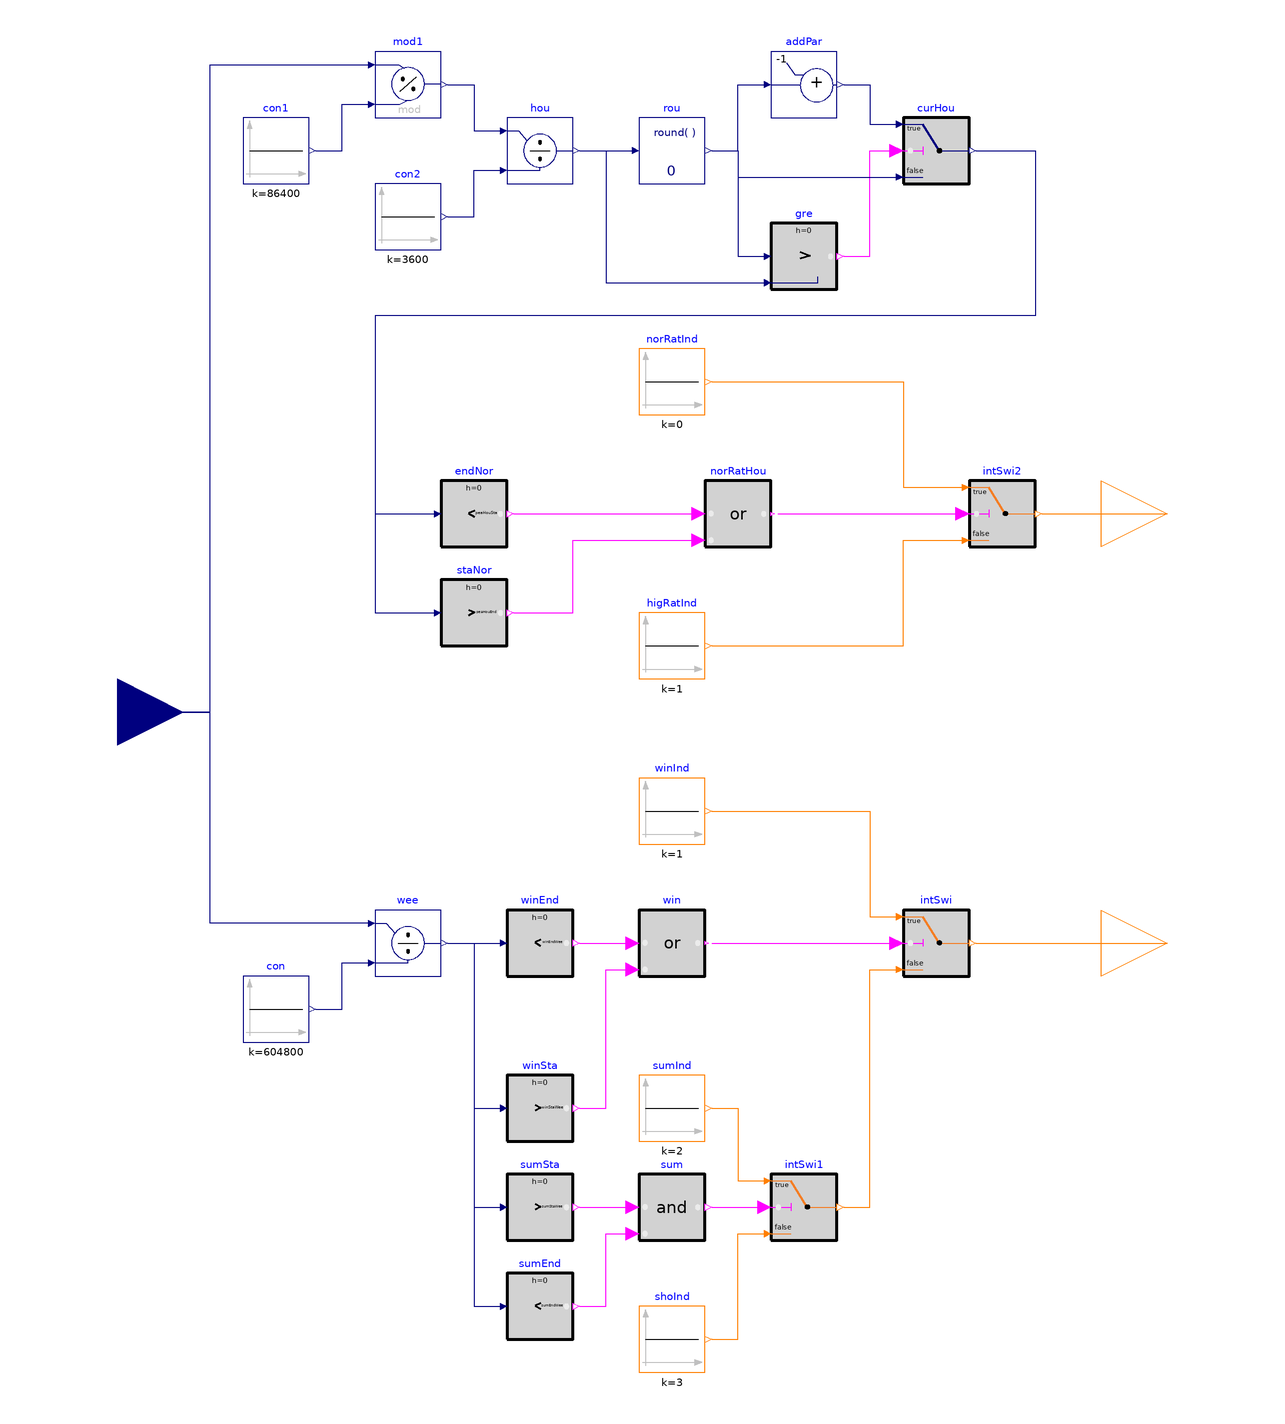

The Modelica model whose source follows is shown above as a component diagram (icons at their Placement, wires along their Line points).

model RateSeasonIndicator "Electricity rate and season indicator"

  parameter Integer winEndWee=14
    "Week that winter season ends after it";
  parameter Integer winStaWee=45
    "Week that winter season starts at beginning of it";
  parameter Integer sumStaWee=24
    "Week that summer season starts at beginning of it";
  parameter Integer sumEndWee=40
    "Week that summer season ends after it";
  parameter Integer peaHouSta=16
    "Peak rate start hour";
  parameter Integer peaHouEnd=21
    "Peak rate end hour";

  Buildings.Controls.OBC.CDL.Interfaces.RealInput uSolTim
    "Solar time. An output from weather data"
    annotation (Placement(transformation(extent={{-178,-20},{-138,20}}),
        iconTransformation(extent={{-140,-20},{-100,20}})));
  Buildings.Controls.OBC.CDL.Interfaces.IntegerOutput yEleRat
    "Electricity rate indicator. 0-normal rate; 1-high rate"
    annotation (Placement(transformation(extent={{140,40},{180,80}}),
        iconTransformation(extent={{100,40},{140,80}})));
  Buildings.Controls.OBC.CDL.Interfaces.IntegerOutput yGen
    "Season indicator. 1-winter; 2-summer; 3-shoulder"
    annotation (Placement(transformation(extent={{140,-90},{180,-50}}),
        iconTransformation(extent={{100,-80},{140,-40}})));

  Buildings.Controls.OBC.CDL.Reals.Divide wee "Week of the year"
    annotation (Placement(transformation(extent={{-80,-80},{-60,-60}})));
  Buildings.Controls.OBC.CDL.Reals.Sources.Constant con(
    final k=7*24*3600) "One week"
    annotation (Placement(transformation(extent={{-120,-100},{-100,-80}})));
  Buildings.Controls.OBC.CDL.Reals.LessThreshold winEnd(
    final t=winEndWee) "Winter end week"
    annotation (Placement(transformation(extent={{-40,-80},{-20,-60}})));
  Buildings.Controls.OBC.CDL.Reals.GreaterThreshold winSta(
    final t=winStaWee) "Winter start week"
    annotation (Placement(transformation(extent={{-40,-130},{-20,-110}})));
  Buildings.Controls.OBC.CDL.Integers.Switch intSwi "Check season"
    annotation (Placement(transformation(extent={{80,-80},{100,-60}})));
  Buildings.Controls.OBC.CDL.Logical.Or win "Check if it is in winter"
    annotation (Placement(transformation(extent={{0,-80},{20,-60}})));
  Buildings.Controls.OBC.CDL.Integers.Sources.Constant winInd(
    final k=1) "Winter indicator"
    annotation (Placement(transformation(extent={{0,-40},{20,-20}})));
  Buildings.Controls.OBC.CDL.Reals.GreaterThreshold sumSta(
    final t=sumStaWee)
    "Summer start week"
    annotation (Placement(transformation(extent={{-40,-160},{-20,-140}})));
  Buildings.Controls.OBC.CDL.Reals.LessThreshold sumEnd(
    final t=sumEndWee)
    "Summer End week"
    annotation (Placement(transformation(extent={{-40,-190},{-20,-170}})));
  Buildings.Controls.OBC.CDL.Logical.And sum "Check if it is in summer"
    annotation (Placement(transformation(extent={{0,-160},{20,-140}})));
  Buildings.Controls.OBC.CDL.Integers.Switch intSwi1 "Check season"
    annotation (Placement(transformation(extent={{40,-160},{60,-140}})));
  Buildings.Controls.OBC.CDL.Integers.Sources.Constant sumInd(
    final k=2)
    "Summer indicator"
    annotation (Placement(transformation(extent={{0,-130},{20,-110}})));
  Buildings.Controls.OBC.CDL.Integers.Sources.Constant shoInd(
    final k=3)
    "Shoulder season indicator"
    annotation (Placement(transformation(extent={{0,-200},{20,-180}})));

  Buildings.Controls.OBC.CDL.Reals.Sources.Constant con1(
    final k=24*3600)
    "One day"
    annotation (Placement(transformation(extent={{-120,160},{-100,180}})));
  Buildings.Controls.OBC.CDL.Reals.Modulo mod1
    annotation (Placement(transformation(extent={{-80,180},{-60,200}})));
  Buildings.Controls.OBC.CDL.Reals.Divide hou "Hour of the day"
    annotation (Placement(transformation(extent={{-40,160},{-20,180}})));
  Buildings.Controls.OBC.CDL.Reals.Sources.Constant con2(
    final k=3600)
    "One hour"
    annotation (Placement(transformation(extent={{-80,140},{-60,160}})));
  Buildings.Controls.OBC.CDL.Reals.Round rou(final n=0)
    "Round the hour to the nearest hour"
    annotation (Placement(transformation(extent={{0,160},{20,180}})));
  Buildings.Controls.OBC.CDL.Reals.Greater gre
    annotation (Placement(transformation(extent={{40,128},{60,148}})));
  Buildings.Controls.OBC.CDL.Reals.Switch curHou "Current hour"
    annotation (Placement(transformation(extent={{80,160},{100,180}})));
  Buildings.Controls.OBC.CDL.Reals.AddParameter addPar(
    final p=-1)
    "Previous hour"
    annotation (Placement(transformation(extent={{40,180},{60,200}})));
  Buildings.Controls.OBC.CDL.Reals.LessThreshold endNor(
    final t=peaHouSta)
    "Check if it is the normal rate hour"
    annotation (Placement(transformation(extent={{-60,50},{-40,70}})));
  Buildings.Controls.OBC.CDL.Reals.GreaterThreshold staNor(
    final t=peaHouEnd)
    "Check if it is in the normal rate hour"
    annotation (Placement(transformation(extent={{-60,20},{-40,40}})));
  Buildings.Controls.OBC.CDL.Logical.Or norRatHou
    "Check if it is in the normal rate hour"
    annotation (Placement(transformation(extent={{20,50},{40,70}})));
  Buildings.Controls.OBC.CDL.Integers.Switch intSwi2
    "Check season"
    annotation (Placement(transformation(extent={{100,50},{120,70}})));
  Buildings.Controls.OBC.CDL.Integers.Sources.Constant norRatInd(
    final k=0)
    "Normal rate indicator"
    annotation (Placement(transformation(extent={{0,90},{20,110}})));
  Buildings.Controls.OBC.CDL.Integers.Sources.Constant higRatInd(
    final k=1)
    "High rate indicator"
    annotation (Placement(transformation(extent={{0,10},{20,30}})));

equation
  connect(con.y, wee.u2) annotation (Line(points={{-98,-90},{-90,-90},{-90,-76},
          {-82,-76}}, color={0,0,127}));
  connect(wee.y, winEnd.u)
    annotation (Line(points={{-58,-70},{-42,-70}}, color={0,0,127}));
  connect(wee.y, winSta.u) annotation (Line(points={{-58,-70},{-50,-70},{-50,-120},
          {-42,-120}}, color={0,0,127}));
  connect(winEnd.y,win. u1)
    annotation (Line(points={{-18,-70},{-2,-70}}, color={255,0,255}));
  connect(winSta.y,win. u2) annotation (Line(points={{-18,-120},{-10,-120},{-10,
          -78},{-2,-78}}, color={255,0,255}));
  connect(win.y, intSwi.u2)
    annotation (Line(points={{22,-70},{78,-70}}, color={255,0,255}));
  connect(winInd.y, intSwi.u1) annotation (Line(points={{22,-30},{70,-30},{70,-62},
          {78,-62}},color={255,127,0}));
  connect(sumSta.y, sum.u1)
    annotation (Line(points={{-18,-150},{-2,-150}}, color={255,0,255}));
  connect(sumEnd.y, sum.u2) annotation (Line(points={{-18,-180},{-10,-180},{-10,
          -158},{-2,-158}}, color={255,0,255}));
  connect(wee.y, sumSta.u) annotation (Line(points={{-58,-70},{-50,-70},{-50,-150},
          {-42,-150}},color={0,0,127}));
  connect(wee.y, sumEnd.u) annotation (Line(points={{-58,-70},{-50,-70},{-50,-180},
          {-42,-180}},color={0,0,127}));
  connect(sum.y, intSwi1.u2)
    annotation (Line(points={{22,-150},{38,-150}}, color={255,0,255}));
  connect(sumInd.y, intSwi1.u1) annotation (Line(points={{22,-120},{30,-120},{30,
          -142},{38,-142}}, color={255,127,0}));
  connect(shoInd.y, intSwi1.u3) annotation (Line(points={{22,-190},{30,-190},{30,
          -158},{38,-158}}, color={255,127,0}));
  connect(intSwi1.y, intSwi.u3) annotation (Line(points={{62,-150},{70,-150},{70,
          -78},{78,-78}}, color={255,127,0}));
  connect(intSwi.y, yGen)
    annotation (Line(points={{102,-70},{160,-70}}, color={255,127,0}));
  connect(wee.u1, uSolTim) annotation (Line(points={{-82,-64},{-130,-64},{-130,0},
          {-158,0}},  color={0,0,127}));
  connect(con1.y, mod1.u2) annotation (Line(points={{-98,170},{-90,170},{-90,184},
          {-82,184}}, color={0,0,127}));
  connect(uSolTim, mod1.u1) annotation (Line(points={{-158,0},{-130,0},{-130,196},
          {-82,196}}, color={0,0,127}));
  connect(mod1.y, hou.u1) annotation (Line(points={{-58,190},{-50,190},{-50,176},
          {-42,176}}, color={0,0,127}));
  connect(con2.y, hou.u2) annotation (Line(points={{-58,150},{-50,150},{-50,164},
          {-42,164}}, color={0,0,127}));
  connect(hou.y, rou.u)
    annotation (Line(points={{-18,170},{-2,170}}, color={0,0,127}));
  connect(rou.y, gre.u1) annotation (Line(points={{22,170},{30,170},{30,138},{38,
          138}}, color={0,0,127}));
  connect(hou.y, gre.u2) annotation (Line(points={{-18,170},{-10,170},{-10,130},
          {38,130}}, color={0,0,127}));
  connect(gre.y, curHou.u2) annotation (Line(points={{62,138},{70,138},{70,170},
          {78,170}}, color={255,0,255}));
  connect(rou.y, addPar.u) annotation (Line(points={{22,170},{30,170},{30,190},{
          38,190}}, color={0,0,127}));
  connect(addPar.y, curHou.u1) annotation (Line(points={{62,190},{70,190},{70,178},
          {78,178}}, color={0,0,127}));
  connect(rou.y, curHou.u3) annotation (Line(points={{22,170},{30,170},{30,162},
          {78,162}}, color={0,0,127}));
  connect(norRatHou.y, intSwi2.u2)
    annotation (Line(points={{42,60},{98,60}}, color={255,0,255}));
  connect(endNor.y, norRatHou.u1)
    annotation (Line(points={{-38,60},{18,60}}, color={255,0,255}));
  connect(staNor.y, norRatHou.u2) annotation (Line(points={{-38,30},{-20,30},{-20,
          52},{18,52}}, color={255,0,255}));
  connect(intSwi2.y, yEleRat)
    annotation (Line(points={{122,60},{160,60}}, color={255,127,0}));
  connect(norRatInd.y, intSwi2.u1) annotation (Line(points={{22,100},{80,100},{80,
          68},{98,68}}, color={255,127,0}));
  connect(higRatInd.y, intSwi2.u3) annotation (Line(points={{22,20},{80,20},{80,
          52},{98,52}}, color={255,127,0}));
  connect(curHou.y, staNor.u) annotation (Line(points={{102,170},{120,170},{120,
          120},{-80,120},{-80,30},{-62,30}}, color={0,0,127}));
  connect(curHou.y, endNor.u) annotation (Line(points={{102,170},{120,170},{120,
          120},{-80,120},{-80,60},{-62,60}}, color={0,0,127}));
annotation (defaultComponentName="ratSeaInd",
  Icon(coordinateSystem(preserveAspectRatio=false, extent={{-100,-100},{100,100}}),
                         graphics={Rectangle(
        extent={{-100,-100},{100,100}},
        lineColor={0,0,127},
        fillColor={255,255,255},
        fillPattern=FillPattern.Solid),
       Text(extent={{-100,140},{100,100}},
          textString="%name",
          textColor={0,0,255})}),
                          Diagram(coordinateSystem(preserveAspectRatio=false,
          extent={{-140,-220},{140,220}})));
end RateSeasonIndicator;